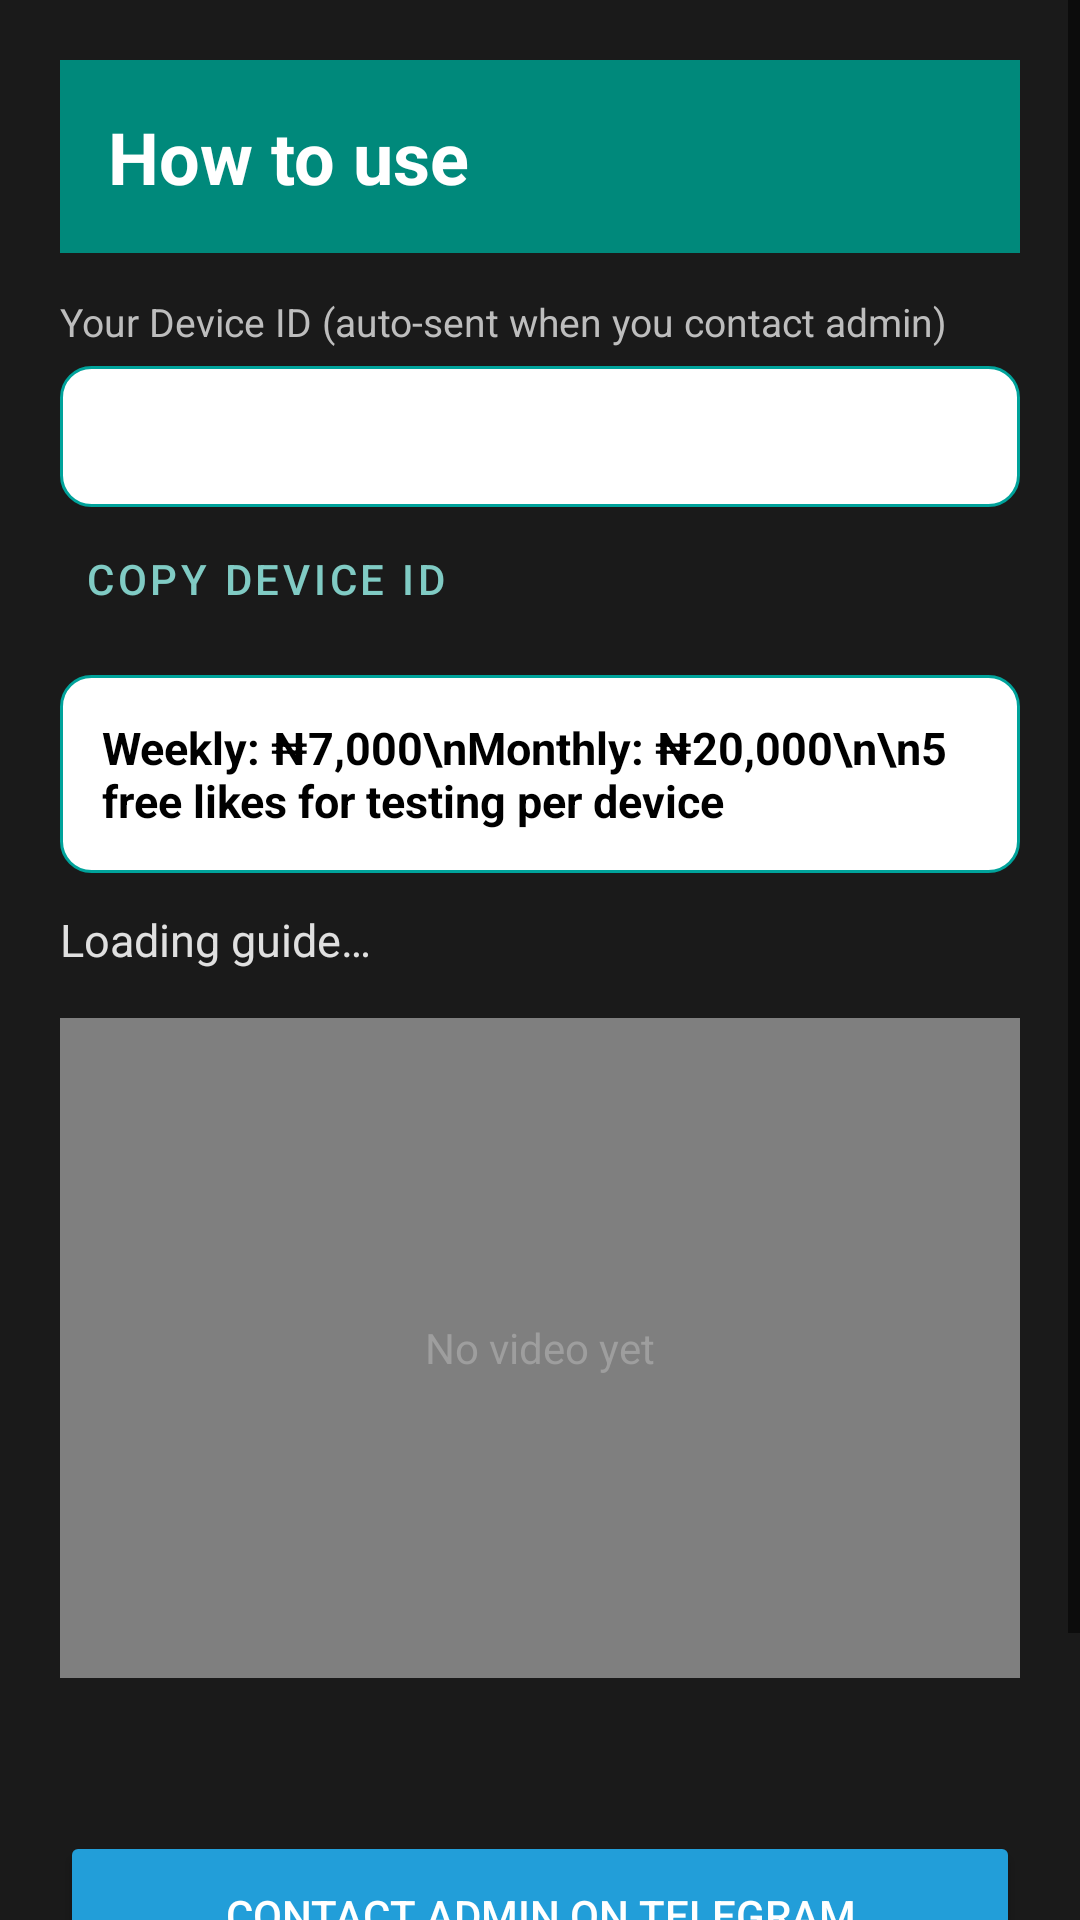

This screen was rendered from an Android layout file. Write that file and the resources it references.
<!-- AndroidManifest.xml: application theme Theme.SayHiLikes -->
<!-- res/layout/activity_onboarding.xml -->
<?xml version="1.0" encoding="utf-8"?>
<ScrollView xmlns:android="http://schemas.android.com/apk/res/android"
    android:layout_width="match_parent"
    android:layout_height="match_parent"
    android:fillViewport="true"
    android:background="#1A1A1A">

    <LinearLayout
        android:layout_width="match_parent"
        android:layout_height="wrap_content"
        android:orientation="vertical"
        android:padding="20dp">

        <TextView
            android:layout_width="match_parent"
            android:layout_height="wrap_content"
            android:background="#00897B"
            android:padding="16dp"
            android:text="How to use"
            android:textColor="#FFFFFF"
            android:textSize="24sp"
            android:textStyle="bold" />

        <TextView
            android:layout_width="match_parent"
            android:layout_height="wrap_content"
            android:layout_marginTop="14dp"
            android:text="Your Device ID (auto-sent when you contact admin)"
            android:textColor="#BDBDBD"
            android:textSize="13sp" />

        <TextView
            android:id="@+id/txtUuid"
            android:layout_width="match_parent"
            android:layout_height="wrap_content"
            android:layout_marginTop="6dp"
            android:background="@drawable/input_bg"
            android:padding="14dp"
            android:textIsSelectable="true"
            android:textColor="#000000"
            android:textSize="14sp"
            android:textStyle="bold" />

        <Button
            android:id="@+id/btnCopyUuid"
            style="@style/Widget.MaterialComponents.Button.TextButton"
            android:layout_width="wrap_content"
            android:layout_height="wrap_content"
            android:text="Copy Device ID"
            android:textColor="#80CBC4" />

        <TextView
            android:id="@+id/txtPricing"
            android:layout_width="match_parent"
            android:layout_height="wrap_content"
            android:layout_marginTop="8dp"
            android:background="@drawable/input_bg"
            android:padding="14dp"
            android:text="Weekly: ₦7,000\nMonthly: ₦20,000\n\n5 free likes for testing per device"
            android:textColor="#000000"
            android:textSize="15sp"
            android:textStyle="bold" />

        <TextView
            android:id="@+id/txtHowTo"
            android:layout_width="match_parent"
            android:layout_height="wrap_content"
            android:layout_marginTop="12dp"
            android:lineSpacingExtra="4dp"
            android:text="Loading guide…"
            android:textColor="#E0E0E0"
            android:textSize="15sp" />

        <FrameLayout
            android:layout_width="match_parent"
            android:layout_height="220dp"
            android:layout_marginTop="16dp"
            android:background="#2A2A2A">

            <VideoView
                android:id="@+id/videoHowTo"
                android:layout_width="match_parent"
                android:layout_height="match_parent"
                android:layout_gravity="center" />

            <TextView
                android:id="@+id/txtVideoPlaceholder"
                android:layout_width="wrap_content"
                android:layout_height="wrap_content"
                android:layout_gravity="center"
                android:text="No video yet"
                android:textColor="#9E9E9E" />
        </FrameLayout>

        <TextView
            android:id="@+id/txtLicense"
            android:layout_width="match_parent"
            android:layout_height="wrap_content"
            android:layout_marginTop="16dp"
            android:textColor="#FFCC80"
            android:textSize="14sp" />

        <Button
            android:id="@+id/btnContactAdmin"
            android:layout_width="match_parent"
            android:layout_height="56dp"
            android:layout_marginTop="16dp"
            android:backgroundTint="#229ED9"
            android:text="Contact Admin on Telegram"
            android:textColor="#FFFFFF" />

        <Button
            android:id="@+id/btnContinue"
            android:layout_width="match_parent"
            android:layout_height="56dp"
            android:layout_marginTop="10dp"
            android:enabled="true"
            android:text="Continue" />
    </LinearLayout>
</ScrollView>
<!-- resources referenced by this layout -->
<resources>
  <!-- drawable input_bg (drawable) -->
  <?xml version="1.0" encoding="utf-8"?>
  <shape xmlns:android="http://schemas.android.com/apk/res/android"
      android:shape="rectangle">
      <solid android:color="#FFFFFF" />
      <stroke
          android:width="1dp"
          android:color="#00A39B" />
      <corners android:radius="10dp" />
  </shape>
  <style name="Theme.SayHiLikes" parent="Theme.MaterialComponents.DayNight.NoActionBar">
          <item name="colorPrimary">#00A39B</item>
          <item name="colorPrimaryVariant">#00897B</item>
          <item name="colorOnPrimary">#FFFFFF</item>
          <item name="colorSecondary">#26A69A</item>
          <item name="android:statusBarColor">#00897B</item>
          <item name="android:navigationBarColor">#121212</item>
          <item name="android:windowBackground">#1A1A1A</item>
          <item name="android:textColorPrimary">#FFFFFFFF</item>
          <item name="android:textColorSecondary">#B3FFFFFF</item>
          <item name="materialButtonStyle">@style/Widget.SayHi.Button</item>
          <item name="colorControlNormal">#000000</item>
          <item name="colorControlActivated">#000000</item>
      </style>
  <style name="Widget.SayHi.Button" parent="Widget.MaterialComponents.Button">
          <item name="backgroundTint">#00A39B</item>
          <item name="android:textColor">#FFFFFF</item>
          <item name="cornerRadius">10dp</item>
      </style>
</resources>
